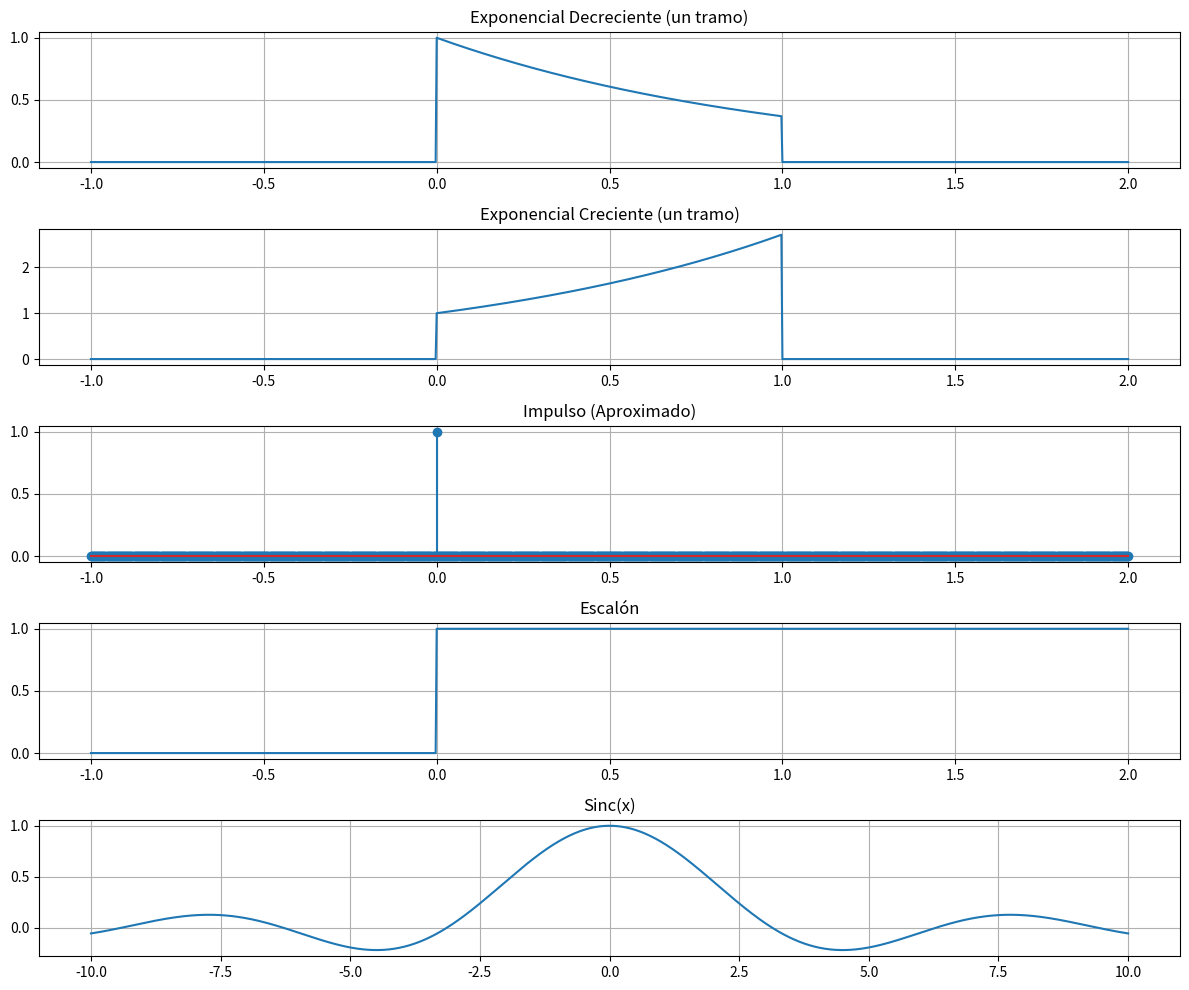

This figure's Python source:
import numpy as np
import matplotlib.pyplot as plt

# Vector de tiempo
t = np.linspace(-1, 2, 1000)  # Ajusta el rango según sea necesario

# Señal Exponencial Decreciente (un tramo)
exp_decreciente = np.exp(-t) * ((t >= 0) & (t < 1))

# Señal Exponencial Creciente (un tramo)
exp_creciente = np.exp(t) * ((t >= 0) & (t < 1))

# Impulso de Dirac (aproximación)
impulso = np.where(t == 0, 1, 0)  # Aproximación básica para graficar

# Señal Escalón
escalon = np.where(t >= 0, 1, 0)

# Señal Sinc
x = np.linspace(-10, 10, 1000)
sinc = np.sinc(x / np.pi)  # np.sinc en numpy ya incluye pi (sinc(x/pi))

# Graficar las señales
plt.figure(figsize=(12, 10))

plt.subplot(5, 1, 1)
plt.plot(t, exp_decreciente)
plt.title('Exponencial Decreciente (un tramo)')
plt.grid(True)

plt.subplot(5, 1, 2)
plt.plot(t, exp_creciente)
plt.title('Exponencial Creciente (un tramo)')
plt.grid(True)

plt.subplot(5, 1, 3)
plt.stem(t, impulso)
plt.title('Impulso (Aproximado)')
plt.grid(True)

plt.subplot(5, 1, 4)
plt.plot(t, escalon)
plt.title('Escalón')
plt.grid(True)

plt.subplot(5, 1, 5)
plt.plot(x, sinc)
plt.title('Sinc(x)')
plt.grid(True)

plt.tight_layout()
plt.show()